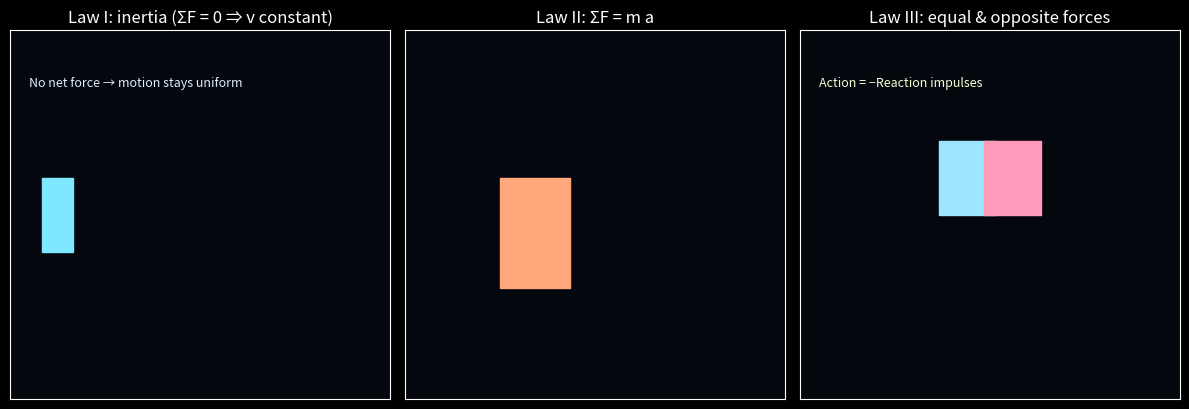

The matplotlib source for this figure:
"""Newton's three fundamental laws illustrated with simple animations.

Panels:
1. Law I – An ice puck glides at constant velocity when no net force acts.
2. Law II – A thruster applies force F(t), and the cart's acceleration matches a = F/m.
3. Law III – Two carts push off each other; impulses are equal and opposite.

Run:
    python3 newton_laws_viz.py
"""

from __future__ import annotations

import numpy as np
import matplotlib.pyplot as plt
from matplotlib.animation import FuncAnimation
from matplotlib.patches import Rectangle, FancyArrowPatch, Circle


DT = 0.04
N_FRAMES = 400

plt.style.use("dark_background")

fig, axes = plt.subplots(1, 3, figsize=(12, 4.2))
for ax in axes:
    ax.set_xticks([])
    ax.set_yticks([])
    ax.set_facecolor("#05070f")

axes[0].set_title("Law I: inertia (ΣF = 0 ⇒ v constant)")
axes[1].set_title("Law II: ΣF = m a")
axes[2].set_title("Law III: equal & opposite forces")

# -----------------
# Law I components
# -----------------
ax1 = axes[0]
ax1.set_xlim(0, 6)
ax1.set_ylim(0, 2)
puck = Rectangle((0.5, 0.8), 0.5, 0.4, color="#7de8ff")
ax1.add_patch(puck)
trail, = ax1.plot([], [], color="#6bd8ff", alpha=0.7)
inertia_text = ax1.text(0.3, 1.7, "No net force → motion stays uniform", color="#dcecff", fontsize=9)
force_arrow = FancyArrowPatch(
    (2.2, 0.6),
    (2.2, 0.6),
    arrowstyle="->",
    linewidth=0.0,
    color="#ff9d9d",
)
ax1.add_patch(force_arrow)
positions_x = []

# -----------------
# Law II components
# -----------------
ax2 = axes[1]
ax2.set_xlim(0, 6)
ax2.set_ylim(0, 2)
cart = Rectangle((1.5, 0.6), 1.1, 0.6, color="#ffa77a")
ax2.add_patch(cart)
thruster = FancyArrowPatch((1.4, 0.9), (1.4, 0.9), arrowstyle="-|>", color="#ffd29c", linewidth=2.0)
ax2.add_patch(thruster)
acc_text = ax2.text(0.2, 1.7, "", color="#fff4d6", fontsize=9)
cart_vel = 0.0
cart_pos = 1.5
mass = 2.0

# -----------------
# Law III components
# -----------------
ax3 = axes[2]
ax3.set_xlim(0, 6)
ax3.set_ylim(0, 2)
cart_left = Rectangle((2.2, 1.0), 0.9, 0.4, color="#9ee5ff")
cart_right = Rectangle((2.9, 1.0), 0.9, 0.4, color="#ff9aba")
ax3.add_patch(cart_left)
ax3.add_patch(cart_right)
spring = ax3.plot([], [], color="#ffe897", linewidth=2.0)[0]
action_arrow = FancyArrowPatch((0, 0), (0, 0), arrowstyle="<->", color="#f7ff9e", linewidth=1.8)
ax3.add_patch(action_arrow)
law3_text = ax3.text(0.3, 1.7, "Action = −Reaction impulses", color="#f6ffd2", fontsize=9)
left_vel = -0.15
right_vel = 0.15
spring_phase = np.linspace(0, 1, 20)


def update(frame: int):
    global cart_pos, cart_vel, left_vel, right_vel
    t = frame * DT

    # Law I: puck moves at constant velocity except for a brief force pulse.
    v = 0.8
    x = 0.5 + v * t
    if 2.5 < t < 3.0:
        v += 0.3 * np.sin(40 * (t - 2.5))
        x = 0.5 + 0.8 * 2.5 + 0.3 * (1 - np.cos(40 * (t - 2.5))) / 40
        force_arrow.set_positions((x + 0.2, 0.55), (x + 0.2, 1.25))
        force_arrow.set_linewidth(2.0)
    else:
        force_arrow.set_positions((x + 0.2, 0.55), (x + 0.2, 0.55))
        force_arrow.set_linewidth(0.0)
    puck.set_x((x % 7) - 0.5)
    positions_x.append(puck.get_x() + 0.25)
    positions_x[:] = positions_x[-80:]
    trail.set_data(np.array(positions_x), np.ones_like(positions_x) * 1.0)

    # Law II: apply time-varying force to cart
    force = 2.5 * np.sin(0.9 * t) + 1.2
    accel = force / mass
    cart_vel += accel * DT
    cart_pos += cart_vel * DT
    if cart_pos > 4.2:
        cart_pos = 1.5
        cart_vel = 0.0
    cart.set_x(cart_pos)
    thruster.set_positions((cart_pos - 0.05, 0.9), (cart_pos - 0.05 - 0.4 - 0.12 * np.sin(3 * t), 0.9))
    acc_text.set_text(f"Force {force:4.1f} N → a = F/m ≈ {accel:4.2f} m/s²")

    # Law III: carts push off via spring
    compression = 0.3 + 0.15 * np.cos(1.5 * t)
    center = 2.6
    left_x = center - compression
    right_x = center + compression
    cart_left.set_x(left_x - cart_left.get_width())
    cart_right.set_x(right_x)
    spring_x = np.linspace(left_x, right_x, len(spring_phase))
    spring_y = 1.2 + 0.05 * np.sin(10 * spring_phase)
    spring.set_data(spring_x, spring_y)
    left_impulse = -0.8 * np.sin(1.5 * t)
    right_impulse = -left_impulse
    action_arrow.set_positions((left_x + 0.1, 0.6), (right_x + 0.8, 0.6))
    law3_text.set_text(f"Impulse left = {left_impulse:+.2f}, right = {right_impulse:+.2f}")

    return puck, trail, force_arrow, cart, thruster, spring, action_arrow


anim = FuncAnimation(
    fig,
    update,
    frames=N_FRAMES,
    interval=DT * 1000.0,
    blit=False,
)


if __name__ == "__main__":
    plt.tight_layout()
    plt.show()
